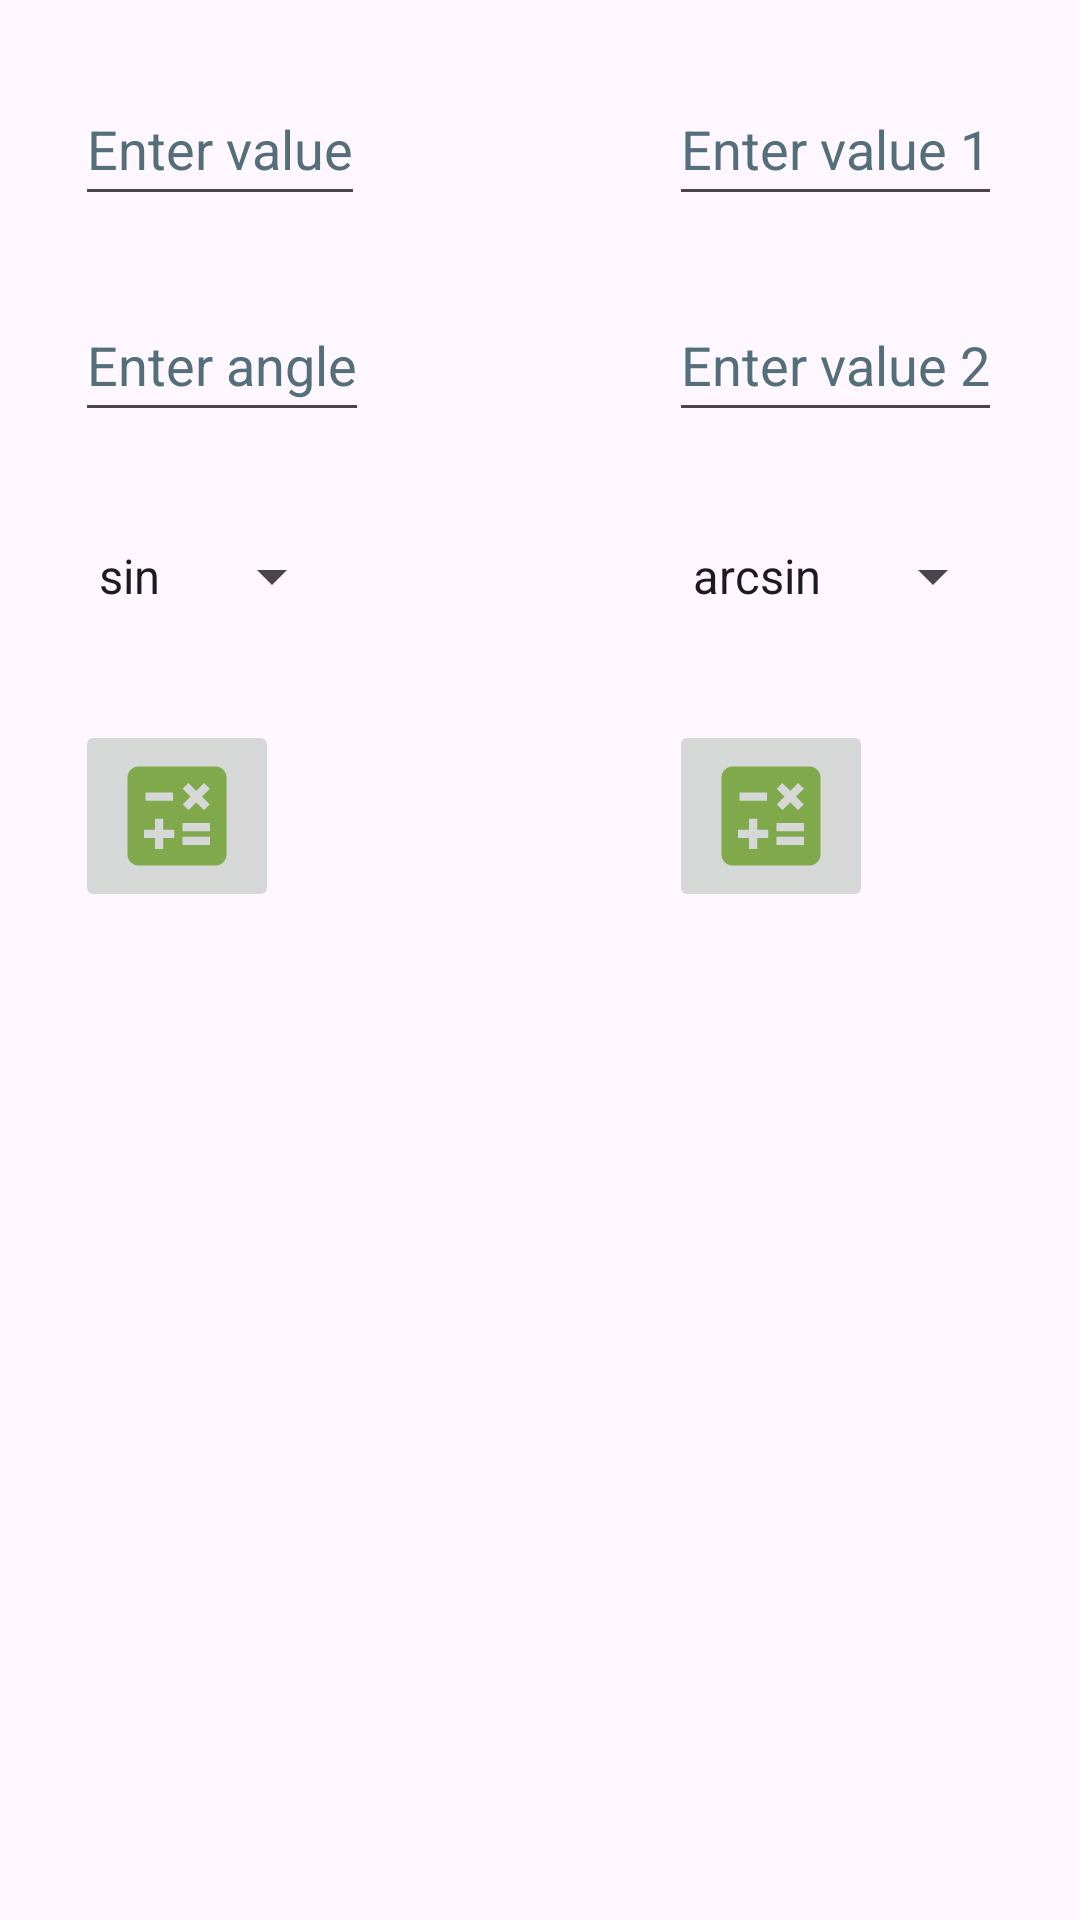

Produce the Android XML layout that renders to this screen, including the resource entries it uses.
<!-- AndroidManifest.xml: application theme Theme.NomadHelper -->
<!-- res/layout/fragment_trigonometry.xml -->
<?xml version="1.0" encoding="utf-8"?>
<RelativeLayout xmlns:android="http://schemas.android.com/apk/res/android"
    xmlns:tools="http://schemas.android.com/tools"
    android:layout_width="match_parent"
    android:layout_height="match_parent"
    tools:context=".Trigonometry">

    <LinearLayout
        android:layout_width="match_parent"
        android:layout_height="wrap_content"
        android:gravity="center"
        android:orientation="horizontal">

        <LinearLayout
            android:layout_width="wrap_content"
            android:layout_height="match_parent"
            android:orientation="vertical"
            tools:ignore="UselessParent">

            <EditText
                android:id="@+id/edt_trigonometry_value"
                style="@style/TextColorHint"
                android:layout_width="wrap_content"
                android:layout_height="wrap_content"
                android:layout_marginTop="24dp"
                android:autofillHints=""
                android:hint="Enter value"
                android:inputType="numberDecimal"
                android:minHeight="48dp"
                tools:ignore="HardcodedText" />

            <EditText
                android:id="@+id/edt_trigonometry_angle"
                style="@style/TextColorHint"
                android:layout_width="wrap_content"
                android:layout_height="wrap_content"
                android:layout_below="@id/edt_trigonometry_value"
                android:layout_centerHorizontal="true"
                android:layout_marginTop="24dp"
                android:autofillHints=""
                android:hint="Enter angle"
                android:inputType="numberDecimal"
                android:minHeight="48dp"
                tools:ignore="HardcodedText,ObsoleteLayoutParam" />

            <Spinner
                android:id="@+id/sp_operations"
                android:layout_width="wrap_content"
                android:layout_height="wrap_content"
                android:layout_below="@id/edt_trigonometry_angle"
                android:layout_marginTop="24dp"
                android:entries="@array/trigonometry_operations"
                android:minHeight="48dp"
                tools:ignore="ObsoleteLayoutParam" />

            <ImageButton
                android:id="@+id/img_btn_trigonometry_calculate"
                android:layout_width="wrap_content"
                android:layout_height="wrap_content"
                android:layout_below="@id/sp_operations"
                android:layout_marginTop="24dp"
                android:contentDescription="TODO"
                android:src="@drawable/calculate"
                tools:ignore="ContentDescription,HardcodedText,ImageContrastCheck,ObsoleteLayoutParam" />

            <TextView
                android:id="@+id/tv_trigonometry_result"
                android:layout_width="wrap_content"
                android:layout_height="wrap_content"
                android:layout_below="@id/img_btn_trigonometry_calculate"
                android:layout_marginTop="24dp"
                android:textSize="18sp"
                tools:ignore="ObsoleteLayoutParam" />
        </LinearLayout>
        <Space
            android:layout_width="100dp"
            android:layout_height="match_parent"/>

        <LinearLayout
            android:layout_width="wrap_content"
            android:layout_height="wrap_content"
            android:orientation="vertical"
            tools:ignore="UselessParent">

            <EditText
                android:id="@+id/edt_trigonometry_value_1"
                style="@style/TextColorHint"
                android:layout_width="wrap_content"
                android:layout_height="wrap_content"
                android:layout_marginTop="24dp"
                android:autofillHints=""
                android:hint="Enter value 1"
                android:inputType="numberDecimal"
                android:minHeight="48dp"
                tools:ignore="HardcodedText" />

            <EditText
                android:id="@+id/edt_trigonometry_value_2"
                style="@style/TextColorHint"
                android:layout_width="wrap_content"
                android:layout_height="wrap_content"
                android:layout_below="@id/edt_trigonometry_value"
                android:layout_centerHorizontal="true"
                android:layout_marginTop="24dp"
                android:autofillHints=""
                android:hint="Enter value 2"
                android:inputType="numberDecimal"
                android:minHeight="48dp"
                tools:ignore="HardcodedText,ObsoleteLayoutParam" />

            <Spinner
                android:id="@+id/sp_operations_arc"
                android:layout_width="wrap_content"
                android:layout_height="wrap_content"
                android:layout_below="@id/edt_trigonometry_angle"
                android:layout_marginTop="24dp"
                android:entries="@array/trigonometry_arc_operations"
                android:minHeight="48dp"
                tools:ignore="ObsoleteLayoutParam" />

            <ImageButton
                android:id="@+id/img_btn_trigonometry_calculate_arc"
                android:layout_width="wrap_content"
                android:layout_height="wrap_content"
                android:layout_below="@id/sp_operations"
                android:layout_marginTop="24dp"
                android:contentDescription="TODO"
                android:src="@drawable/calculate"
                tools:ignore="ContentDescription,HardcodedText,ImageContrastCheck,ObsoleteLayoutParam" />

            <TextView
                android:id="@+id/tv_trigonometry_result_arc"
                android:layout_width="wrap_content"
                android:layout_height="wrap_content"
                android:layout_below="@id/img_btn_trigonometry_calculate"
                android:layout_marginTop="24dp"
                android:textSize="18sp"
                tools:ignore="ObsoleteLayoutParam" />
        </LinearLayout>
    </LinearLayout>
</RelativeLayout>
<!-- resources referenced by this layout -->
<resources>
  <string-array name="trigonometry_arc_operations">
          <item>arcsin</item>
          <item>arccos</item>
          <item>arctan</item>
      </string-array>
  <string-array name="trigonometry_operations">
          <item>sin</item>
          <item>cos</item>
          <item>tan</item>
      </string-array>
  <!-- drawable calculate (drawable) -->
  <vector android:height="44dp" android:tint="#7FA94A"
      android:viewportHeight="24" android:viewportWidth="24"
      android:width="44dp" xmlns:android="http://schemas.android.com/apk/res/android">
      <path android:fillColor="@android:color/white" android:pathData="M19,3H5C3.9,3 3,3.9 3,5v14c0,1.1 0.9,2 2,2h14c1.1,0 2,-0.9 2,-2V5C21,3.9 20.1,3 19,3zM13.03,7.06L14.09,6l1.41,1.41L16.91,6l1.06,1.06l-1.41,1.41l1.41,1.41l-1.06,1.06L15.5,9.54l-1.41,1.41l-1.06,-1.06l1.41,-1.41L13.03,7.06zM6.25,7.72h5v1.5h-5V7.72zM11.5,16h-2v2H8v-2H6v-1.5h2v-2h1.5v2h2V16zM18,17.25h-5v-1.5h5V17.25zM18,14.75h-5v-1.5h5V14.75z"/>
  </vector>
  <style name="TextColorHint">
          <item name="android:textColorHint">@color/textColorHintLight</item>
      </style>
  <style name="Theme.NomadHelper" parent="Base.Theme.NomadHelper" />
  <color name="textColorHintLight">#546E7A</color>
  <style name="Base.Theme.NomadHelper" parent="Theme.Material3.DayNight.NoActionBar">
          <item name="android:statusBarColor">@color/black</item>
      </style>
  <color name="black">#FF000000</color>
</resources>
